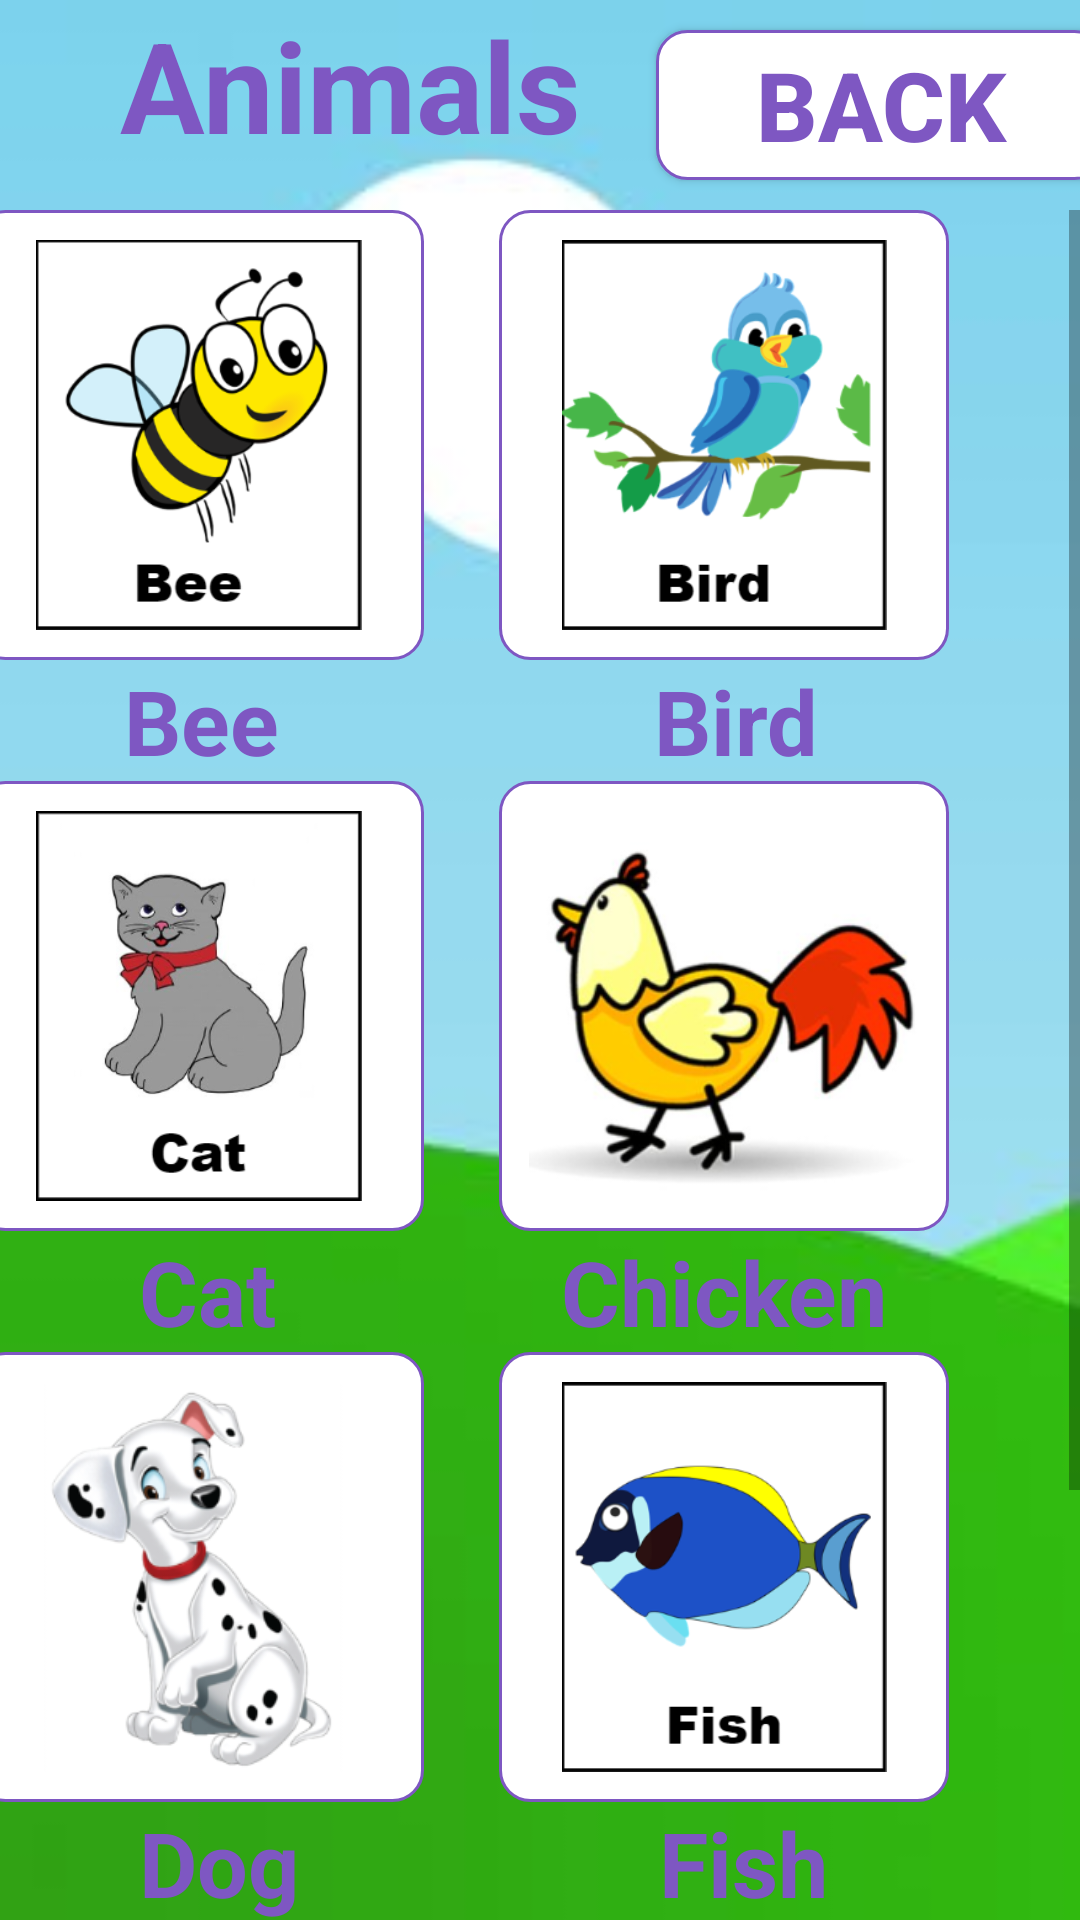

Layout XML and referenced resources for this Android screen:
<!-- AndroidManifest.xml: application theme AppTheme -->
<!-- res/layout/activity_animals.xml -->
<?xml version="1.0" encoding="utf-8"?>
<androidx.constraintlayout.widget.ConstraintLayout xmlns:android="http://schemas.android.com/apk/res/android"
    xmlns:app="http://schemas.android.com/apk/res-auto"
    xmlns:tools="http://schemas.android.com/tools"
    android:layout_width="match_parent"
    android:layout_height="match_parent"
    tools:context=".animals"
    android:background="@drawable/bg4"
    android:id="@+id/AnimalActivity">

    <LinearLayout
        android:layout_width="match_parent"
        android:layout_height="match_parent"
        android:orientation="horizontal">

        <TextView
            android:layout_width="wrap_content"
            android:layout_height="wrap_content"
            android:text="Animals"
            android:textStyle="bold"
            android:textSize="42dp"
            android:textColor="@color/DeepPurple"
            android:layout_gravity="center_horizontal"
            android:layout_marginLeft="40dp"/>

        <Button
            android:id="@+id/Back"
            android:layout_width="150dp"
            android:layout_height="50dp"
            android:background="@drawable/rounded_button_3"
            android:text="Back"
            android:textSize="32dp"
            android:textStyle="bold"
            android:textColor="@color/DeepPurple"
            android:layout_marginTop="10dp"
            android:layout_marginLeft="25dp"
            android:layout_alignParentRight="true"
            android:onClick="onBackClick"/>

    </LinearLayout>

    <ScrollView
        android:layout_width="409dp"
        android:layout_height="match_parent"
        android:layout_marginTop="70dp"
        app:layout_constraintBottom_toBottomOf="parent"
        app:layout_constraintEnd_toEndOf="parent"
        app:layout_constraintHorizontal_bias="1.0"
        app:layout_constraintStart_toStartOf="parent"
        app:layout_constraintTop_toTopOf="parent"
        app:layout_constraintVertical_bias="0.0">

        <LinearLayout
            android:layout_width="match_parent"
            android:layout_height="wrap_content"
            android:orientation="vertical">

            <LinearLayout
                android:layout_width="match_parent"
                android:layout_height="match_parent"
                android:orientation="horizontal">

                <ImageButton
                    android:id="@+id/button1"
                    android:layout_width="150dp"
                    android:layout_height="150dp"
                    android:layout_marginLeft="40dp"
                    android:background="@drawable/rounded_button_3"
                    android:padding="10dp"
                    android:scaleType="centerInside"
                    android:src="@drawable/bee"
                    android:onClick="Bee"/>

                <ImageButton
                    android:id="@+id/button2"
                    android:layout_width="150dp"
                    android:layout_height="150dp"
                    android:layout_marginLeft="25dp"
                    android:background="@drawable/rounded_button_3"
                    android:padding="10dp"
                    android:scaleType="centerInside"
                    android:src="@drawable/bird"
                    android:onClick="Bird"/>
            </LinearLayout>
            <LinearLayout
                android:layout_width="match_parent"
                android:layout_height="match_parent"
                android:orientation="horizontal">

                <TextView
                    android:layout_width="wrap_content"
                    android:layout_height="wrap_content"
                    android:text="Bee"
                    android:textStyle="bold"
                    android:textSize="30dp"
                    android:textColor="@color/DeepPurple"
                    android:layout_gravity="center_horizontal"
                    android:layout_marginLeft="90dp"/>

                <TextView
                    android:layout_width="wrap_content"
                    android:layout_height="wrap_content"
                    android:text="Bird"
                    android:textStyle="bold"
                    android:textSize="30dp"
                    android:textColor="@color/DeepPurple"
                    android:layout_gravity="center_horizontal"
                    android:layout_marginLeft="125dp"/>
            </LinearLayout>

            <LinearLayout
                android:layout_width="match_parent"
                android:layout_height="match_parent"
                android:orientation="horizontal">

                <ImageButton
                    android:id="@+id/button3"
                    android:layout_width="150dp"
                    android:layout_height="150dp"
                    android:layout_marginLeft="40dp"
                    android:background="@drawable/rounded_button_3"
                    android:padding="10dp"
                    android:scaleType="centerInside"
                    android:src="@drawable/cat"
                    android:onClick="Cat"/>

                <ImageButton
                    android:id="@+id/button4"
                    android:layout_width="150dp"
                    android:layout_height="150dp"
                    android:layout_marginLeft="25dp"
                    android:background="@drawable/rounded_button_3"
                    android:padding="10dp"
                    android:scaleType="centerInside"
                    android:src="@drawable/chicken"
                    android:onClick="Chicken"/>
            </LinearLayout>

            <LinearLayout
                android:layout_width="match_parent"
                android:layout_height="match_parent"
                android:orientation="horizontal">
                <TextView
                    android:layout_width="wrap_content"
                    android:layout_height="wrap_content"
                    android:text="Cat"
                    android:textStyle="bold"
                    android:textSize="30dp"
                    android:textColor="@color/DeepPurple"
                    android:layout_gravity="center_horizontal"
                    android:layout_marginLeft="95dp"/>

                <TextView
                    android:layout_width="wrap_content"
                    android:layout_height="wrap_content"
                    android:text="Chicken"
                    android:textStyle="bold"
                    android:textSize="30dp"
                    android:textColor="@color/DeepPurple"
                    android:layout_gravity="center_horizontal"
                    android:layout_marginLeft="95dp"/>
            </LinearLayout>

            <LinearLayout
                android:layout_width="match_parent"
                android:layout_height="match_parent"
                android:orientation="horizontal">

                <ImageButton
                    android:id="@+id/button5"
                    android:layout_width="150dp"
                    android:layout_height="150dp"
                    android:layout_marginLeft="40dp"
                    android:background="@drawable/rounded_button_3"
                    android:padding="10dp"
                    android:scaleType="centerInside"
                    android:src="@drawable/dog"
                    android:onClick="Dog"/>

                <ImageButton
                    android:id="@+id/button6"
                    android:layout_width="150dp"
                    android:layout_height="150dp"
                    android:layout_marginLeft="25dp"
                    android:background="@drawable/rounded_button_3"
                    android:padding="10dp"
                    android:scaleType="centerInside"
                    android:src="@drawable/fish"
                    android:onClick="Fish"/>
            </LinearLayout>

            <LinearLayout
                android:layout_width="match_parent"
                android:layout_height="match_parent"
                android:orientation="horizontal">
                <TextView
                    android:layout_width="wrap_content"
                    android:layout_height="wrap_content"
                    android:text="Dog"
                    android:textStyle="bold"
                    android:textSize="30dp"
                    android:textColor="@color/DeepPurple"
                    android:layout_gravity="center_horizontal"
                    android:layout_marginLeft="95dp"/>

                <TextView
                    android:layout_width="wrap_content"
                    android:layout_height="wrap_content"
                    android:text="Fish"
                    android:textStyle="bold"
                    android:textSize="30dp"
                    android:textColor="@color/DeepPurple"
                    android:layout_gravity="center_horizontal"
                    android:layout_marginLeft="120dp"/>
            </LinearLayout>

            <LinearLayout
                android:layout_width="match_parent"
                android:layout_height="match_parent"
                android:orientation="horizontal">

                <ImageButton
                    android:id="@+id/button7"
                    android:layout_width="150dp"
                    android:layout_height="150dp"
                    android:layout_marginLeft="40dp"
                    android:background="@drawable/rounded_button_3"
                    android:padding="10dp"
                    android:scaleType="centerInside"
                    android:src="@drawable/sheep"
                    android:onClick="Sheep"/>

                <ImageButton
                    android:id="@+id/button8"
                    android:layout_width="150dp"
                    android:layout_height="150dp"
                    android:layout_marginLeft="25dp"
                    android:background="@drawable/rounded_button_3"
                    android:padding="10dp"
                    android:scaleType="centerInside"
                    android:src="@drawable/butterfly"
                    android:onClick="Butterfly"/>

            </LinearLayout>

            <LinearLayout
                android:layout_width="match_parent"
                android:layout_height="match_parent"
                android:orientation="horizontal">
                <TextView
                    android:layout_width="wrap_content"
                    android:layout_height="wrap_content"
                    android:text="Sheep"
                    android:textStyle="bold"
                    android:textSize="30dp"
                    android:textColor="@color/DeepPurple"
                    android:layout_gravity="center_horizontal"
                    android:layout_marginLeft="80dp"/>

                <TextView
                    android:layout_width="wrap_content"
                    android:layout_height="wrap_content"
                    android:text="Butterfly"
                    android:textStyle="bold"
                    android:textSize="30dp"
                    android:textColor="@color/DeepPurple"
                    android:layout_gravity="center_horizontal"
                    android:layout_marginLeft="80dp"/>

            </LinearLayout>

        </LinearLayout>
    </ScrollView>

</androidx.constraintlayout.widget.ConstraintLayout>
<!-- resources referenced by this layout -->
<resources>
  <color name="DeepPurple">#7e57c2</color>
  <!-- drawable bee: png bitmap (drawable, 27431 bytes) -->
  <!-- drawable bg4: jpg bitmap (drawable, 25669 bytes) -->
  <!-- drawable bird: png bitmap (drawable, 28665 bytes) -->
  <!-- drawable butterfly: png bitmap (drawable, 91077 bytes) -->
  <!-- drawable cat: png bitmap (drawable, 31844 bytes) -->
  <!-- drawable chicken: png bitmap (drawable, 58027 bytes) -->
  <!-- drawable dog: png bitmap (drawable, 40007 bytes) -->
  <!-- drawable fish: png bitmap (drawable, 19109 bytes) -->
  <!-- drawable rounded_button_3 (drawable) -->
  <?xml version="1.0" encoding="utf-8"?>
  <shape
      xmlns:android="http://schemas.android.com/apk/res/android">
  
      <stroke android:width="1dp"
          android:color="@color/DeepPurple"/>
  
      <corners
          android:radius="10dp" />
  
      <padding
          android:left="1dp"
          android:right="1dp"
          android:top="1dp"
          android:bottom="1dp"/>
  
      <solid android:color="#ffffff"/>
  </shape>
  <!-- drawable sheep: png bitmap (drawable, 38015 bytes) -->
  <style name="AppTheme" parent="Theme.AppCompat.Light.DarkActionBar">
          
          <item name="colorPrimary">@color/colorPrimary</item>
          <item name="colorPrimaryDark">@color/colorPrimaryDark</item>
          <item name="colorAccent">@color/colorAccent</item>
      </style>
  <color name="colorPrimary">#6200EE</color>
  <color name="colorPrimaryDark">#3700B3</color>
  <color name="colorAccent">#03DAC5</color>
</resources>
